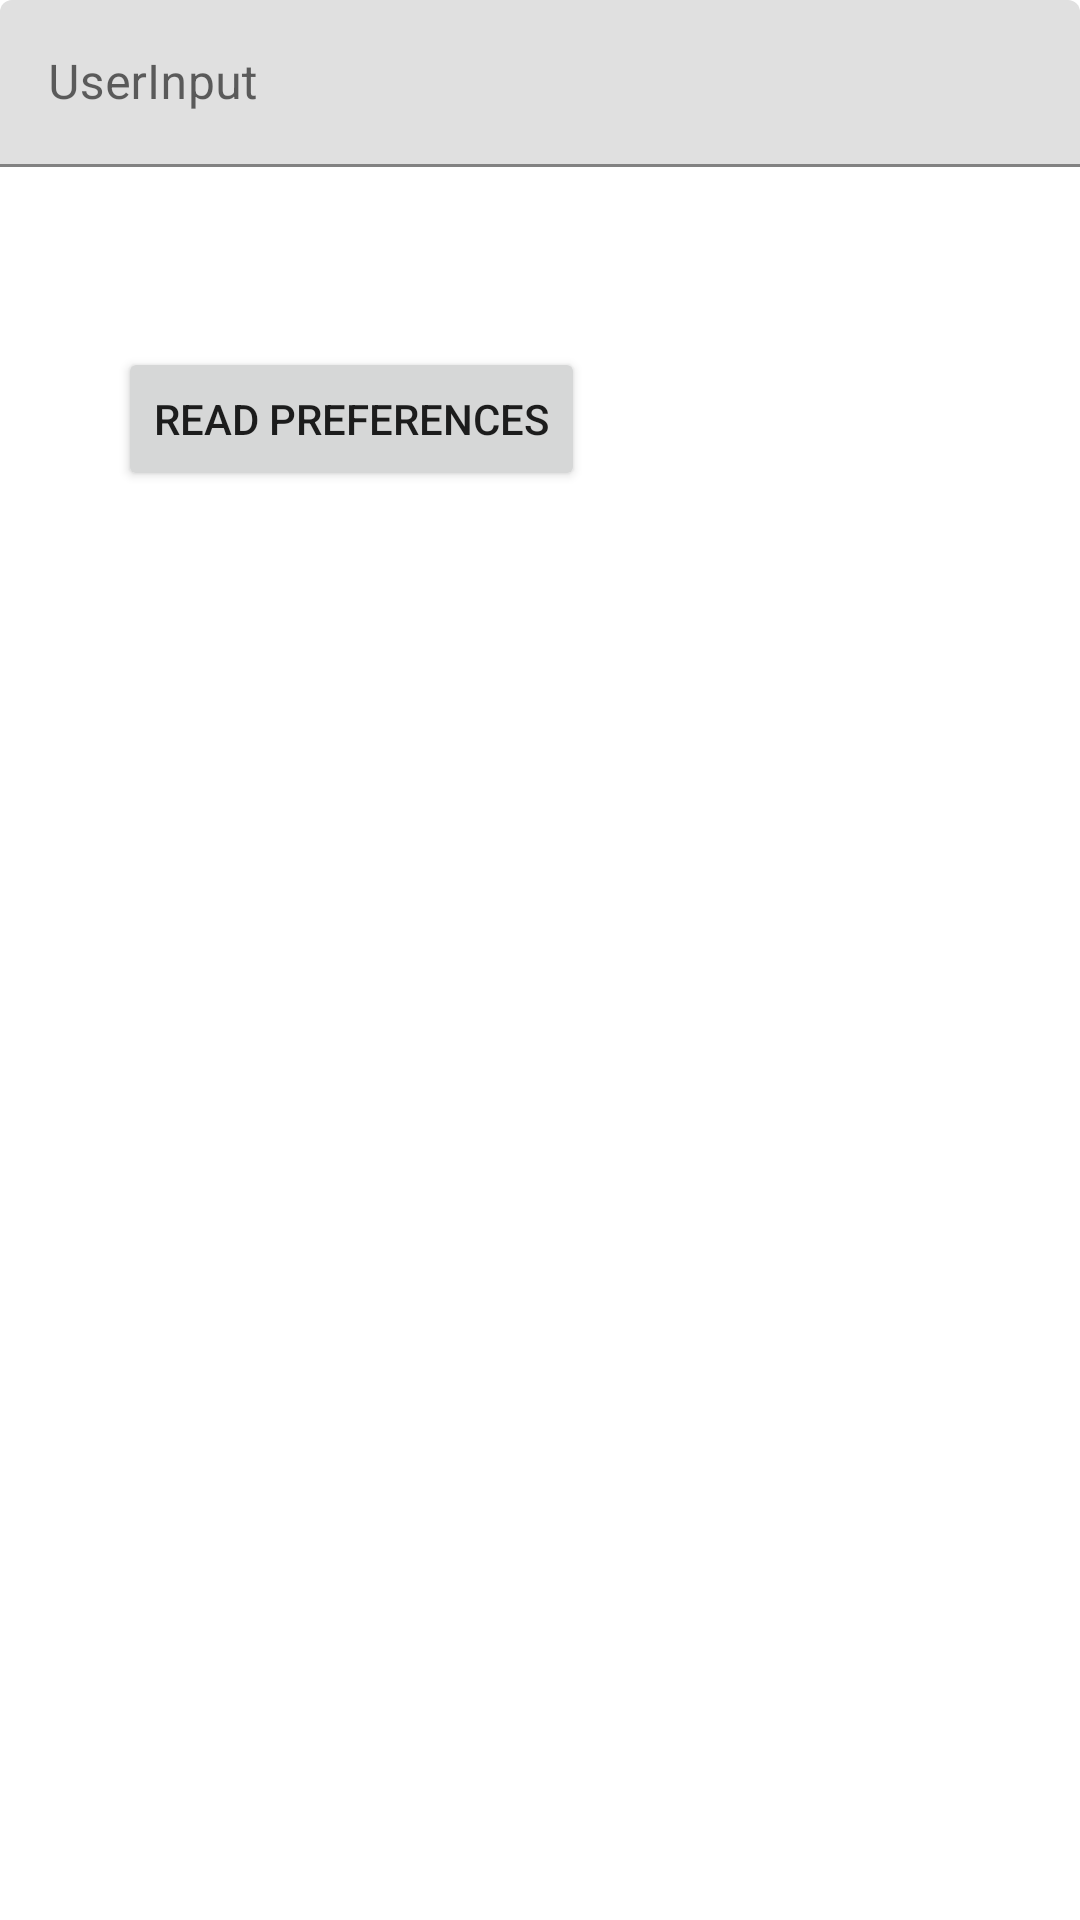

Reconstruct the res/layout file that produces this screen, plus the resources it refers to.
<!-- AndroidManifest.xml: application theme Theme.MPEHW3 -->
<!-- res/layout/activity_second.xml -->
<?xml version="1.0" encoding="utf-8"?>
<androidx.constraintlayout.widget.ConstraintLayout xmlns:android="http://schemas.android.com/apk/res/android"
    xmlns:app="http://schemas.android.com/apk/res-auto"
    xmlns:tools="http://schemas.android.com/tools"
    android:layout_width="match_parent"
    android:layout_height="match_parent"
    tools:context=".MainActivity">

    <com.google.android.material.textfield.TextInputLayout
        android:id="@+id/textField_second"
        android:layout_width="match_parent"
        android:layout_height="wrap_content"
        android:hint="@string/label"
        app:layout_constraintTop_toTopOf="parent">

        <com.google.android.material.textfield.TextInputEditText
            android:layout_width="match_parent"
            android:layout_height="wrap_content" />

    </com.google.android.material.textfield.TextInputLayout>

    <Button
        android:id="@+id/button_read"
        android:layout_width="wrap_content"
        android:layout_height="wrap_content"
        android:layout_marginStart="152dp"
        android:layout_marginTop="60dp"
        android:layout_marginEnd="165dp"
        android:text="Read preferences"
        app:layout_constraintEnd_toEndOf="parent"
        app:layout_constraintHorizontal_bias="1.0"
        app:layout_constraintStart_toStartOf="parent"
        app:layout_constraintTop_toBottomOf="@+id/textField_second" />

</androidx.constraintlayout.widget.ConstraintLayout>
<!-- resources referenced by this layout -->
<resources>
  <string name="label">UserInput</string>
  <style name="Theme.MPEHW3" parent="Theme.MaterialComponents.DayNight.DarkActionBar">
          
          <item name="colorPrimary">@color/purple_500</item>
          <item name="colorPrimaryVariant">@color/purple_700</item>
          <item name="colorOnPrimary">@color/white</item>
          
          <item name="colorSecondary">@color/teal_200</item>
          <item name="colorSecondaryVariant">@color/teal_700</item>
          <item name="colorOnSecondary">@color/black</item>
          
          <item name="android:statusBarColor" tools:targetApi="l">?attr/colorPrimaryVariant</item>
          
      </style>
  <!-- not gathered from this repository: default colours our renderer supplied (Android Studio template values) -->
  <color name="purple_500">#FF6200EE</color>
  <color name="purple_700">#FF3700B3</color>
  <color name="teal_200">#FF03DAC5</color>
  <color name="teal_700">#FF018786</color>
  <color name="black">#FF000000</color>
  <color name="white">#FFFFFFFF</color>
</resources>
